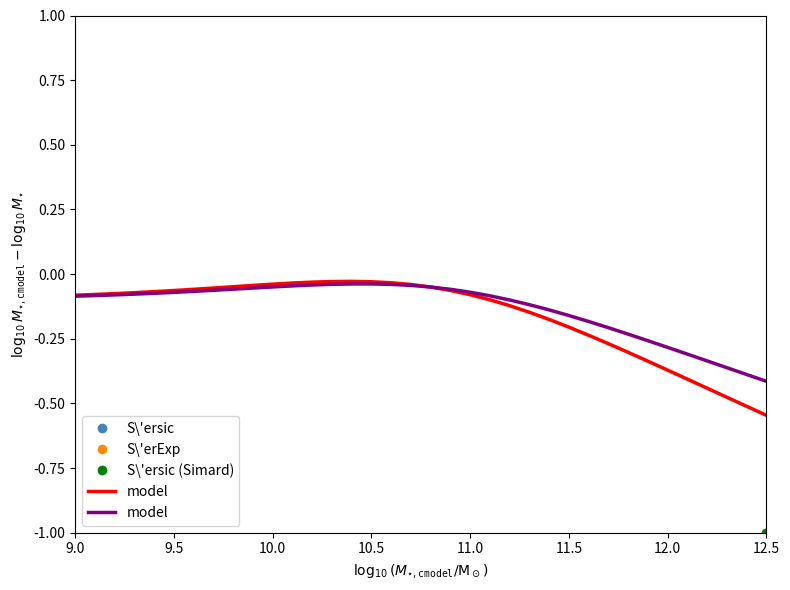

Python code for this plot: (Note: this script raises an exception after producing the figure.)
#!/usr/bin/env python3
# Compute mass systematic model coefficients to describe the mass systematic in the SDSS stellar
# mass function arising from the choice of profile fitting. Based on the results of Bernardi et
# al. (2013; http://adsabs.harvard.edu/abs/2013MNRAS.436..697B).
# Andrew Benson (07-April-2014)

import os
import sys
import numpy as np
from scipy.special import gamma as gamma_func
import matplotlib
matplotlib.use('Agg')
import matplotlib.pyplot as plt

# Specify the various models and mass function fits used by Bernardi et al. (2013).
models = [
    {
        'name'    : 'cmodel',
        'phiStar' : 0.766e-2,
        'mStar'   : 0.4103e9,
        'alpha'   : 1.764   ,
        'beta'    : 0.384   ,
        'phiGamma': 0.557e-2,
        'mGamma'  : 4.7802e9,
        'gamma'   : 0.053
    },
    {
        'name'    : "S\\'ersic",
        'phiStar' : 1.040e-2,
        'mStar'   : 0.0094e9,
        'alpha'   : 1.665   ,
        'beta'    : 0.255   ,
        'phiGamma': 0.675e-2,
        'mGamma'  : 2.7031e9,
        'gamma'   : 0.296
    },
    {
        'name'    : "S\\'erExp",
        'phiStar' : 0.892e-2,
        'mStar'   : 0.0014e9,
        'alpha'   : 2.330   ,
        'beta'    : 0.239   ,
        'phiGamma': 0.738e-2,
        'mGamma'  : 3.2324e9,
        'gamma'   : 0.305
    },
    {
        'name'    : "S\\'ersic (Simard)",
        'phiStar' : 0.820e-2,
        'mStar'   : 0.0847e9,
        'alpha'   : 1.755   ,
        'beta'    : 0.310   ,
        'phiGamma': 0.539e-2,
        'mGamma'  : 5.2204e9,
        'gamma'   : 0.072
    },
]

# Initialize suitable ranges of masses.
logMassLimited    = np.linspace(9.0, 12.5, 36)
massLimited       = 10.0 ** logMassLimited
logMassNormalized = logMassLimited - 10.8
logMass           = np.linspace(8.0, 13.5, 56)
mass              = 10.0 ** logMass

# Compute mass functions for each model.
for model in models:
    gam_val = gamma_func(model['alpha'] / model['beta'])
    model['phi'] = (
        model['phiStar'] * model['beta'] *
        (mass / model['mStar'])**model['alpha'] *
        np.exp(-(mass / model['mStar'])**model['beta']) / gam_val +
        model['phiGamma'] * (mass / model['mGamma'])**model['gamma'] *
        np.exp(-mass / model['mGamma'])
    )
    if model['name'] == 'cmodel':
        model['phiLimited'] = (
            model['phiStar'] * model['beta'] *
            (massLimited / model['mStar'])**model['alpha'] *
            np.exp(-(massLimited / model['mStar'])**model['beta']) / gam_val +
            model['phiGamma'] * (massLimited / model['mGamma'])**model['gamma'] *
            np.exp(-massLimited / model['mGamma'])
        )
        model['logMassLimited'] = logMassLimited
    else:
        # Abundance matching: interpolate to find mass in this model corresponding to cmodel phi.
        model['logMassLimited'] = np.interp(models[0]['phiLimited'], model['phi'], logMass)
    model['offset'] = models[0]['logMassLimited'] - model['logMassLimited']

# Create a plot.
fig, ax = plt.subplots(figsize=(8, 6))
ax.set_xlim(9.0, 12.5)
ax.set_ylim(-1.0, 1.0)
ax.set_xlabel(r'$\log_{10} (M_{\star,{\tt cmodel}}/{\rm M}_\odot)$')
ax.set_ylabel(r'$\log_{10} M_{\star,{\tt cmodel}}-\log_{10} M_{\star}$')

colors = ['steelblue', 'darkorange', 'green']
iColor = -1
for model in models:
    if model['name'] != 'cmodel':
        iColor += 1
        ax.plot(logMassLimited, model['offset'],
                'o', color=colors[iColor], markersize=6, label=model['name'])

# Construct a simple fit to the offsets.
fits = [
    {'mu0': -0.10, 'kappa0': -0.00, 'mu1': -0.00, 'kappa1': -0.33, 'beta': +0.50},
    {'mu0': -0.10, 'kappa0': -0.00, 'mu1': -0.00, 'kappa1': -0.25, 'beta': +0.50},
]
fitColors = ['red', 'purple']
for iFit, fit in enumerate(fits):
    systematic = (
        (fit['mu0'] + fit['kappa0'] * logMassNormalized) * (1.0 - 1.0 / (1.0 + np.exp(-logMassNormalized / fit['beta']))) +
        (fit['mu1'] + fit['kappa1'] * logMassNormalized) * (       1.0 / (1.0 + np.exp(-logMassNormalized / fit['beta'])))
    )
    ax.plot(logMassLimited, systematic,
            color=fitColors[iFit], linewidth=2.5, label='model')

ax.legend(loc='lower left')
plt.tight_layout()
plotFile = 'constraints/dataAnalysis/stellarMassFunction_SDSS_z0.07_Bernardi/profileSystematic.pdf'
plt.savefig(plotFile, bbox_inches='tight')
plt.close()
